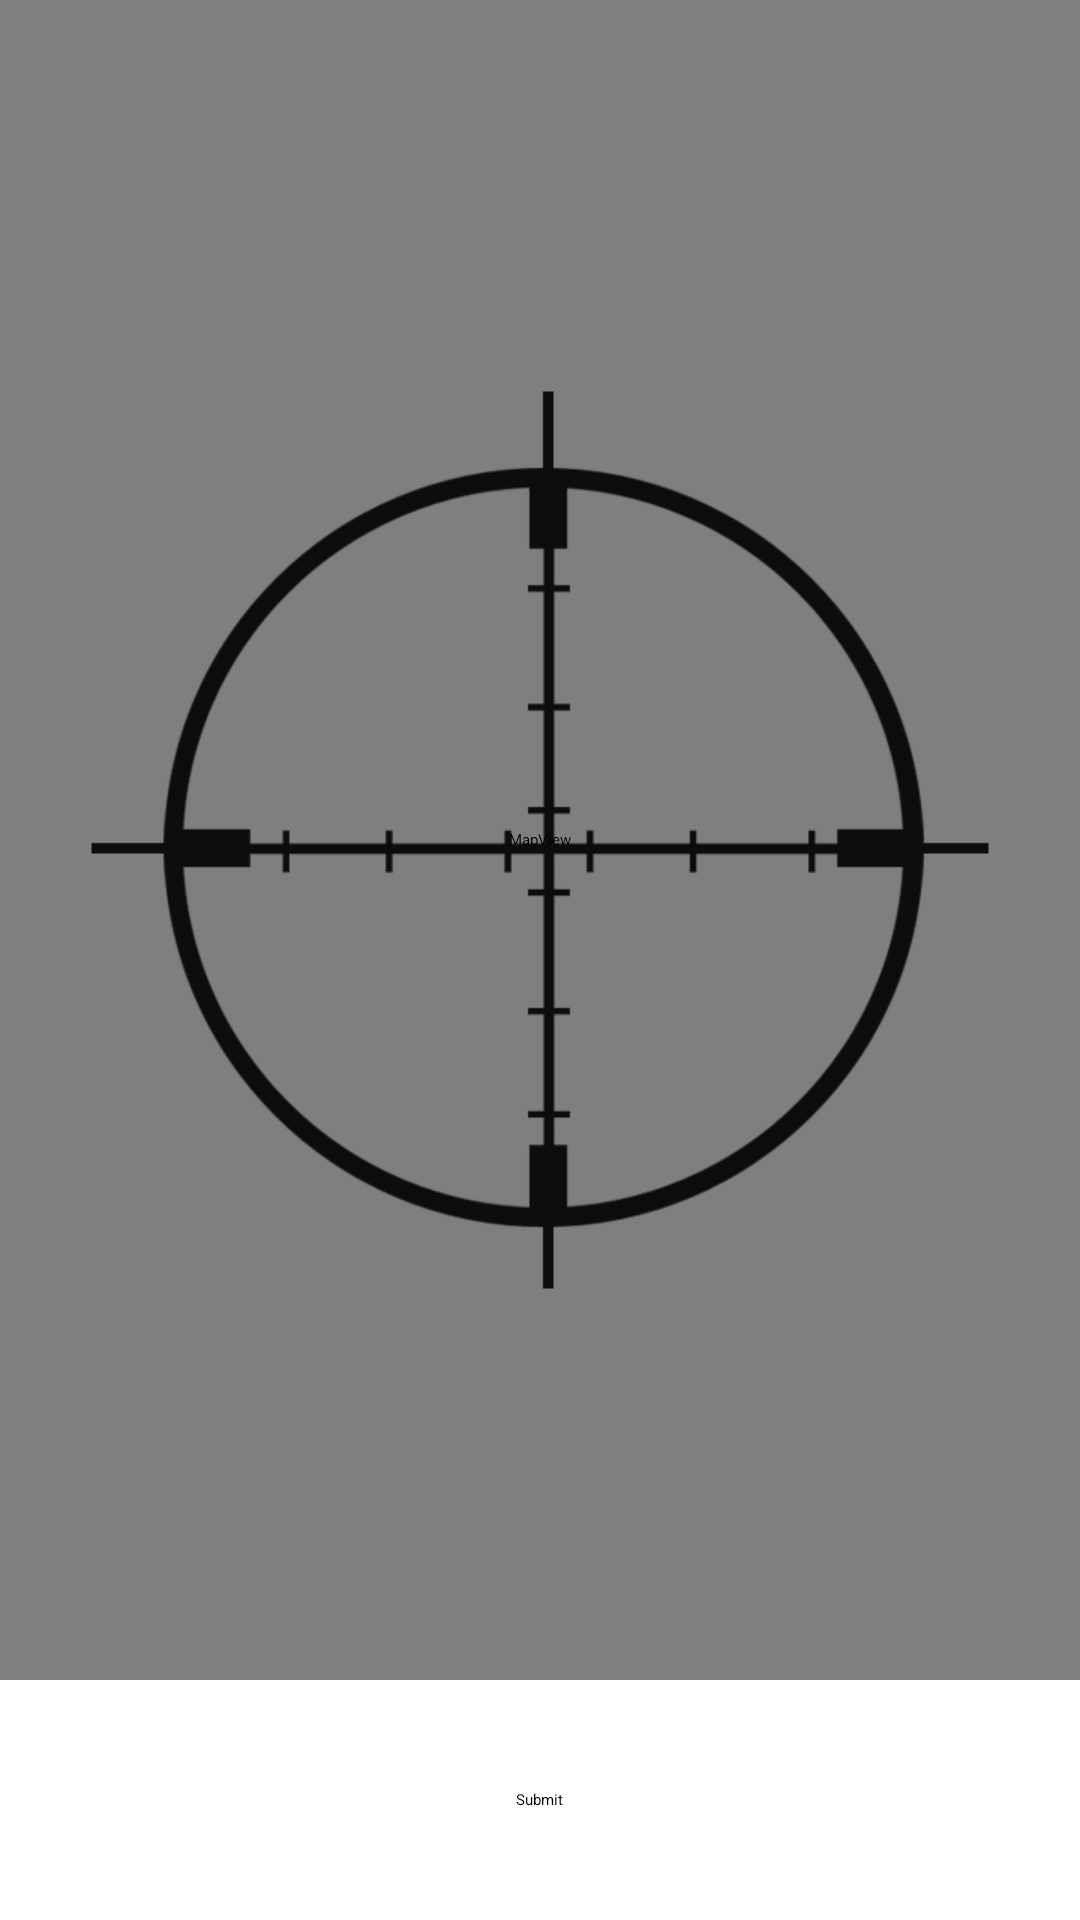

Here is an Android app screen rendered from its layout file. Give the layout XML and the strings, colors and styles it references.
<!-- AndroidManifest.xml: application theme Holo.Theme.Light -->
<!-- res/layout/mapfragment.xml -->
<?xml version="1.0" encoding="utf-8"?>
<LinearLayout
	xmlns:android="http://schemas.android.com/apk/res/android"
	android:id="@+id/main"
	android:weightSum="4"
	android:orientation="vertical"
	android:layout_width="match_parent"
	android:layout_height="match_parent">

	<RelativeLayout
		android:layout_weight="3.5"
		android:layout_width="match_parent"
		android:layout_height="0dp">

	    		<com.google.android.maps.MapView
			android:layout_width="match_parent"
			android:layout_height="fill_parent"
			android:enabled="true"
			android:clickable="true"
			android:apiKey="@string/map_api_key" />
		
		<ImageView
			android:id="@+id/crosshairs"
			android:layout_width="wrap_content"
			android:layout_height="wrap_content"
			android:layout_centerHorizontal="true"
			android:layout_centerVertical="true"
			android:src="@drawable/crosshairs" />

	</RelativeLayout>

	<RelativeLayout
		android:layout_weight=".5"
		android:layout_width="match_parent"
		android:layout_height="0dp"
		android:id="@+id/bottomItems">

		<Button
			android:id="@+id/buttonNext"
			android:layout_width="wrap_content"
			android:layout_height="wrap_content"
			android:layout_centerInParent="true"
			android:text="@string/btSubmit" />


	</RelativeLayout>
</LinearLayout>
<!-- resources referenced by this layout -->
<resources>
  <!-- drawable crosshairs: png bitmap (drawable-hdpi, 21447 bytes) -->
  <string name="btSubmit">Submit</string>
  <string name="map_api_key">AIzaSyAqPKUBrrOfR_AzMaDg9iODbad_JUV1J5Q</string>
</resources>
